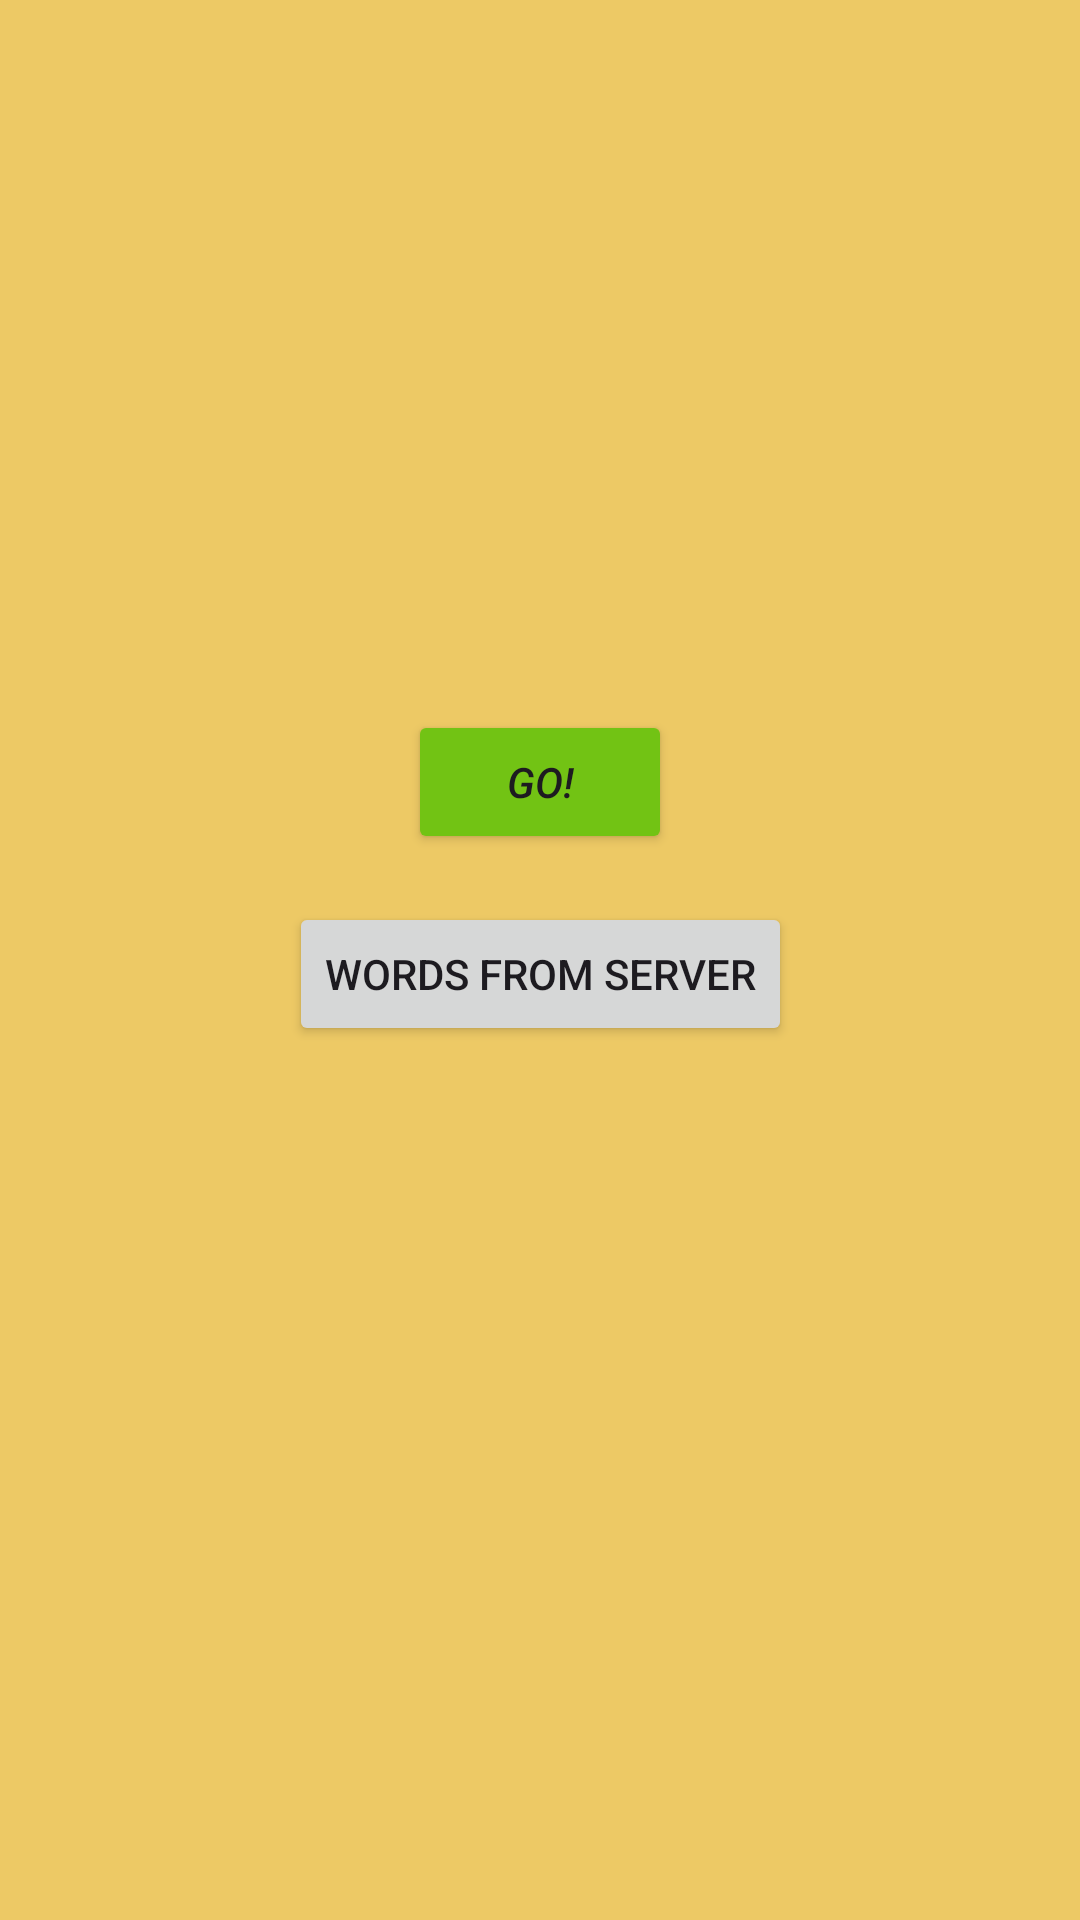

Produce the Android XML layout that renders to this screen, including the resource entries it uses.
<!-- AndroidManifest.xml: application theme Theme.ZubrilkaEnglish -->
<!-- res/layout/fragment_menu.xml -->
<?xml version="1.0" encoding="utf-8"?>
<androidx.constraintlayout.widget.ConstraintLayout xmlns:android="http://schemas.android.com/apk/res/android"
    xmlns:app="http://schemas.android.com/apk/res-auto"
    xmlns:tools="http://schemas.android.com/tools"
    android:layout_width="match_parent"
    android:layout_height="match_parent"
    android:background="#9FE4AD08"
    tools:context=".screens.menu.MenuFragment">

    <Button
        android:id="@+id/buttonGo"
        android:layout_width="wrap_content"
        android:layout_height="wrap_content"
        android:backgroundTint="#72C314"
        android:text="Go!"
        android:textStyle="italic"
        app:layout_constraintBottom_toBottomOf="parent"
        app:layout_constraintEnd_toEndOf="parent"
        app:layout_constraintStart_toStartOf="parent"
        app:layout_constraintTop_toTopOf="parent"
        app:layout_constraintVertical_bias="0.40" />

        <Button
            android:id="@+id/buttonListWeb"
            android:layout_width="wrap_content"
            android:layout_height="wrap_content"
            android:layout_marginTop="16dp"
            android:text="Words from server"
            app:layout_constraintBottom_toBottomOf="parent"
            app:layout_constraintEnd_toEndOf="@+id/buttonGo"
            app:layout_constraintStart_toStartOf="@+id/buttonGo"
            app:layout_constraintTop_toBottomOf="@+id/buttonGo"
            app:layout_constraintVertical_bias="0.0" />

</androidx.constraintlayout.widget.ConstraintLayout>
<!-- resources referenced by this layout -->
<resources>
  <style name="Theme.ZubrilkaEnglish" parent="Base.Theme.ZubrilkaEnglish" />
  <style name="Base.Theme.ZubrilkaEnglish" parent="Theme.Material3.DayNight.NoActionBar">
          
          
      </style>
</resources>
